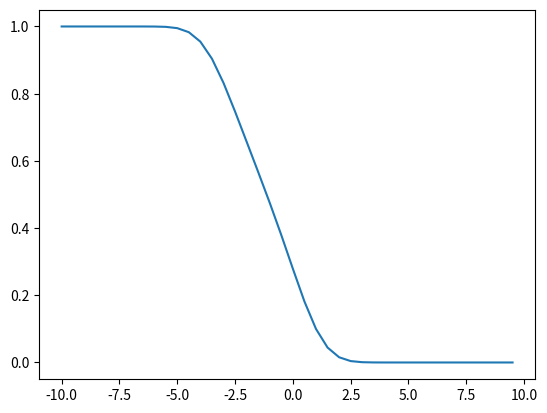

The script that saved this image:
# importing some libraries
import numpy as np
import matplotlib.pyplot as plt

# define Enge function
def Enge(x,first,second,third,fourth):
    return 1/(1+(np.exp(first+(x*second)+(x**2*third)+(x**3*fourth))))

# check the shape of the function
x=np.arange(-10,10,0.5)

plt.plot(x,Enge(x,0.95,1,0.2,0.05))
plt.show()